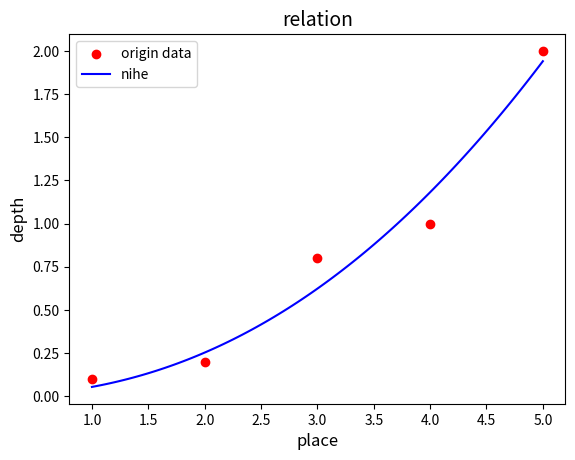

Reproduce this figure in Python.
import numpy as np
import matplotlib.pyplot as plt
from scipy.optimize import curve_fit

# 假设楼梯的磨损数据（位置和对应的磨损深度）
x_data = np.array([1, 2, 3, 4, 5])  # 楼梯位置（台阶编号）
W_data = np.array([0.1, 0.2,0.8,1,2])  # 每个位置的磨损深度（单位可以是毫米）

# 假设磨损的速率与使用频率成正比的模型
def wear_model(x, a, b):
    return a * np.power(x, b)  # 使用幂函数来模拟磨损与位置的关系

# 使用curve_fit来拟合磨损数据，推算模型的参数
params, covariance = curve_fit(wear_model, x_data, W_data)#curve_fit函数给他你的因变量和自变量以及函数 就会返回最佳的函数参数值（这里的a,b）

# 输出拟合的参数
a, b = params
print(f"拟合参数：a = {a}, b = {b}")

# 绘制拟合的曲线与原始数据
x_fit = np.linspace(1, 5, 100)
y_fit = wear_model(x_fit, *params)

plt.scatter(x_data, W_data, color='red', label='origin data')
plt.plot(x_fit, y_fit, label='nihe', color='blue')

# 添加坐标轴标签和标题
plt.xlabel('place', fontsize=12)
plt.ylabel('depth', fontsize=12)
plt.title('relation', fontsize=14)

# 显示图例
plt.legend()

# 显示图形
plt.show()

# 改进后的使用频率模型：使用频率与磨损深度成反比例关系
def calculate_usage_frequency(W, k):
    return W / k  # k 为常数，与材料和磨损特性相关

# 计算每个位置的使用频率
k = 0.05  #待改进
u_data = calculate_usage_frequency(W_data, k)
print(f"楼梯使用频率（每个位置的频率）：{u_data}")
# 计算拟合值
W_fit = wear_model(x_data, *params)

# 计算每个点的百分差
percentage_diff = np.abs((W_data - W_fit) / W_data) * 100

# 输出每个点的百分差
for i, diff in enumerate(percentage_diff):
    print(f"位置 {x_data[i]} 的百分差: {diff:.2f}%")
